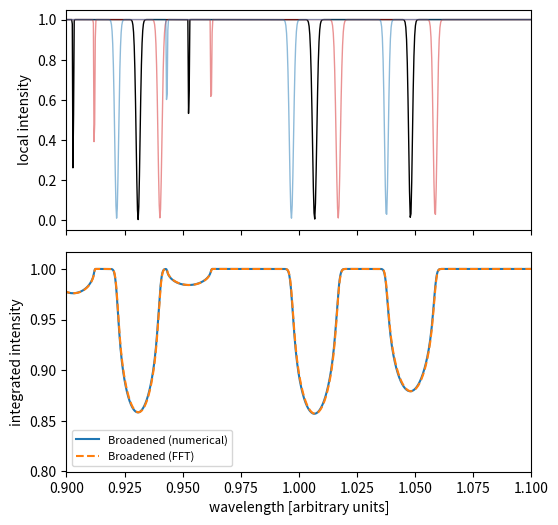

This chart was generated by the following Python code:
# -*- coding: utf-8 -*-
import numpy as np
import matplotlib.pyplot as plt
from scipy.signal import convolve


def randu(lo=0, hi=1, size=1):
    """
    Return random numbers sampled uniformly between
    ``lo`` and ``hi``.

    """
    return lo + (hi - lo) * np.random.rand(size)


def I_num(xi, I0, beta=0):
    """
    Return the shifted spectrum, computed numerically.
    
    """
    alpha = np.log(1 - beta)
    xi0 = xi + alpha
    return np.interp(xi0, xi, I0)


def S_num(xi, I0, beta=0, npts=1000):
    """
    Return the disk-integrated spectrum, computed numerically.
    
    """
    S = np.zeros_like(xi)
    A = 0
    for x in np.linspace(-1, 1, npts + 2)[1:-1]:
        S += I_num(xi, I0, beta=beta * x) * np.sqrt(1 - x ** 2)
        A += np.sqrt(1 - x ** 2)
    return np.pi * S / A


def S(xi, I0, beta=0):
    """
    Return the disk-integrated spectrum, computed analytically
    with a convolution.
    
    """
    xsq = ((1 - np.exp(xi)) / beta) ** 2
    integ = 2 * np.sqrt(1 - xsq[xsq <= 1])
    res = convolve(I0, integ, mode='same')
    norm = np.pi / convolve(np.ones_like(I0), integ, mode='same')
    return res * norm


def plot_figure(beta=0.05, amp=[1.0], mu=[1.0], sigma=[0.01],
                npts=1000, lam_range=(0.9, 1.1),
                pad=0, nlam=1000, noise=0.0):
    """
    Plot the figure for the paper.

    """
    # An evenly sampled timeseries in xi = log(wavelength)
    # Add padding to remove edge effects
    xi = np.linspace(np.log(lam_range[0] - pad), 
                     np.log(lam_range[1] + pad), nlam)
    lam = np.exp(xi)
    inds = (lam >= lam_range[0]) & (lam <= lam_range[1])

    # Gaussian absorption lines
    I0 = np.ones_like(lam)
    for a, m, s in zip(amp, mu, sigma):
        I0 -= a * np.exp(-0.5 * (lam - m) ** 2 / s ** 2)
    
    # Add noise
    I0[inds] += noise * np.random.randn(len(I0[inds]))

    # New figure
    fig, ax = plt.subplots(2, figsize=(6, 6), sharex=True, sharey=False)
    fig.subplots_adjust(hspace=0.1)
    ax[0].set_xlim(*lam_range)

    # Plot the shifted line
    ax[0].plot(lam, I0, 'k', lw=1)
    ax[0].plot(lam, I_num(xi, I0, beta=beta), 'C3', 
               lw=1, alpha=0.5)
    ax[0].plot(lam, I_num(xi, I0, beta=-beta), 'C0', 
               lw=1, alpha=0.5)
    ax[0].set_ylabel("local intensity")

    # Plot the disk-integrated line
    ax[1].plot(lam, S_num(xi, I0, beta=beta, npts=npts) / np.pi, 'C0', 
               label="Broadened (numerical)")
    ax[1].plot(lam, S(xi, I0, beta=beta) / np.pi, 'C1--', 
               label="Broadened (FFT)")
    ax[1].legend(fontsize=8, loc="lower left")
    ax[1].set_xlabel("wavelength [arbitrary units]")
    ax[1].set_ylabel("integrated intensity")
    ymax = ax[1].get_ylim()[1] + 0.01
    ymin = ax[1].get_ylim()[0] - 0.05
    ax[1].set_ylim(ymin, ymax)

    # Save
    fig.savefig("convolve.pdf", bbox_inches="tight")





if __name__ == "__main__":
    np.random.seed(12)
    npts = 1000
    beta = 0.01
    nlines = 5
    amp = np.ones(nlines)
    lam_range = (0.9, 1.1)


    mu = randu(lam_range[0], lam_range[1], nlines)
    sigma = 10 ** (-4 + 1 * np.random.rand(nlines))
    nlam = 999
    pad = 0.05
    noise = 0.0

    plot_figure(beta=beta, amp=amp, mu=mu, sigma=sigma, lam_range=lam_range, 
                npts=npts, nlam=nlam, noise=noise, pad=pad)